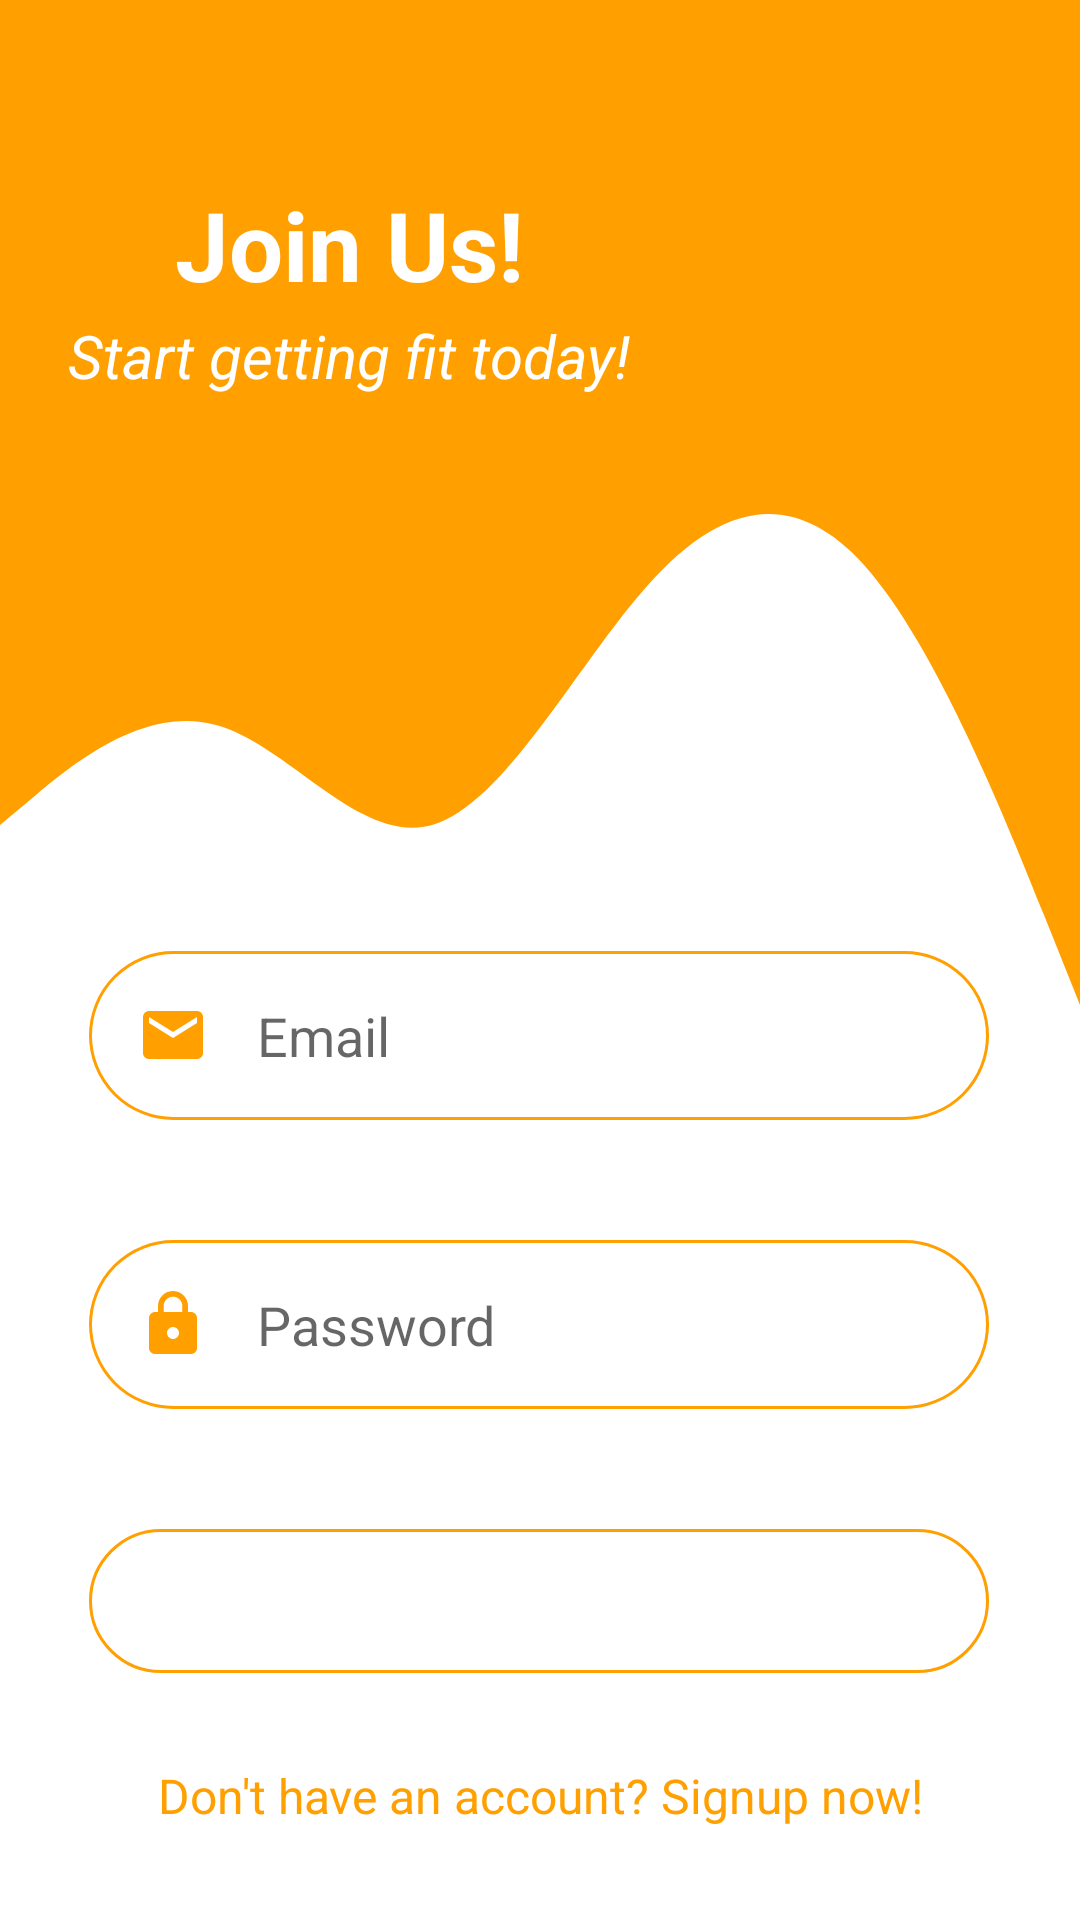

Here is an Android app screen rendered from its layout file. Give the layout XML and the strings, colors and styles it references.
<!-- AndroidManifest.xml: application theme Theme.Notesapp -->
<!-- res/layout/activity_main.xml -->
<?xml version="1.0" encoding="utf-8"?>
<androidx.constraintlayout.widget.ConstraintLayout xmlns:android="http://schemas.android.com/apk/res/android"
    xmlns:app="http://schemas.android.com/apk/res-auto"
    xmlns:tools="http://schemas.android.com/tools"
    android:layout_width="match_parent"
    android:layout_height="match_parent"
    tools:context=".Login">

    <View
        android:id="@+id/view"
        android:layout_width="0dp"
        android:layout_height="155dp"
        android:background="@color/orange2"
        app:layout_constraintEnd_toEndOf="parent"
        app:layout_constraintHorizontal_bias="0.0"
        app:layout_constraintStart_toStartOf="parent"
        app:layout_constraintTop_toTopOf="parent" />

    <View
        android:id="@+id/view2"
        android:layout_width="wrap_content"
        android:layout_height="200dp"
        android:background="@drawable/wave"
        app:layout_constraintEnd_toEndOf="parent"
        app:layout_constraintHorizontal_bias="0.0"
        app:layout_constraintStart_toStartOf="parent"
        app:layout_constraintTop_toBottomOf="@+id/view" />

    <TextView
        android:id="@+id/textView2"
        android:layout_width="wrap_content"
        android:layout_height="wrap_content"
        android:layout_marginTop="60dp"
        android:text="Join Us!"
        android:textColor="@color/white"
        android:textSize="32sp"
        android:textStyle="bold"
        app:layout_constraintEnd_toEndOf="parent"
        app:layout_constraintHorizontal_bias="0.24"
        app:layout_constraintStart_toStartOf="parent"
        app:layout_constraintTop_toTopOf="parent" />

    <TextView
        android:id="@+id/textView"
        android:layout_width="wrap_content"
        android:layout_height="wrap_content"
        android:layout_marginTop="2dp"
        android:text="Start getting fit today!"
        android:textColor="@color/white"
        android:textSize="20sp"
        android:textStyle="italic"
        app:layout_constraintBottom_toTopOf="@+id/email_ET"
        app:layout_constraintEnd_toEndOf="@+id/textView2"
        app:layout_constraintStart_toStartOf="@+id/textView2"
        app:layout_constraintTop_toBottomOf="@+id/textView2"
        app:layout_constraintVertical_bias="0.0" />

    <EditText
        android:id="@+id/email_ET"
        android:layout_width="300dp"
        android:layout_height="wrap_content"
        android:background="@drawable/round_border"
        android:drawableStart="@drawable/ic_email"
        android:drawablePadding="16dp"
        android:ems="10"
        android:hint="Email"
        android:inputType="textEmailAddress"
        android:padding="16dp"
        app:layout_constraintBottom_toBottomOf="parent"
        app:layout_constraintEnd_toEndOf="parent"
        app:layout_constraintHorizontal_bias="0.495"
        app:layout_constraintStart_toStartOf="parent"
        app:layout_constraintTop_toTopOf="parent"
        app:layout_constraintVertical_bias="0.543" />

    <EditText
        android:id="@+id/oldPassword_ET"
        android:layout_width="300dp"
        android:layout_height="wrap_content"
        android:layout_marginTop="40dp"
        android:background="@drawable/round_border"
        android:drawableStart="@drawable/ic_lock"
        android:drawablePadding="16dp"
        android:ems="10"
        android:hint="Password"
        android:inputType="textPassword"
        android:padding="16dp"
        app:layout_constraintBottom_toBottomOf="parent"
        app:layout_constraintEnd_toEndOf="@+id/email_ET"
        app:layout_constraintHorizontal_bias="0.287"
        app:layout_constraintStart_toStartOf="@+id/email_ET"
        app:layout_constraintTop_toBottomOf="@+id/email_ET"
        app:layout_constraintVertical_bias="0.0" />

    <Button
        android:id="@+id/login_btn"
        android:layout_width="300dp"
        android:layout_height="wrap_content"
        android:layout_marginTop="40dp"
        android:background="@drawable/round_border"
        android:text="Login"
        android:textColor="#FFF"
        android:textStyle="bold"
        app:layout_constraintBottom_toBottomOf="parent"
        app:layout_constraintEnd_toEndOf="@+id/oldPassword_ET"
        app:layout_constraintStart_toStartOf="@+id/oldPassword_ET"
        app:layout_constraintTop_toBottomOf="@+id/oldPassword_ET"
        app:layout_constraintVertical_bias="0.0" />

    <TextView
        android:id="@+id/signUp_TV"
        android:layout_width="wrap_content"
        android:layout_height="wrap_content"
        android:layout_marginTop="30dp"
        android:text="Don't have an account? Signup now!"
        android:textColor="@color/orange2"
        android:textSize="16sp"
        app:layout_constraintBottom_toBottomOf="parent"
        app:layout_constraintEnd_toEndOf="parent"
        app:layout_constraintStart_toStartOf="parent"
        app:layout_constraintTop_toBottomOf="@+id/login_btn"
        app:layout_constraintVertical_bias="0.0" />


</androidx.constraintlayout.widget.ConstraintLayout>
<!-- resources referenced by this layout -->
<resources>
  <color name="orange2">#FF9F00</color>
  <color name="white">#FFFFFFFF</color>
  <!-- drawable ic_email (drawable) -->
  <vector android:height="24dp" android:tint="#FF9F00"
      android:viewportHeight="24" android:viewportWidth="24"
      android:width="24dp" xmlns:android="http://schemas.android.com/apk/res/android">
      <path android:fillColor="@android:color/white" android:pathData="M20,4L4,4c-1.1,0 -1.99,0.9 -1.99,2L2,18c0,1.1 0.9,2 2,2h16c1.1,0 2,-0.9 2,-2L22,6c0,-1.1 -0.9,-2 -2,-2zM20,8l-8,5 -8,-5L4,6l8,5 8,-5v2z"/>
  </vector>
  <!-- drawable ic_lock (drawable) -->
  <vector android:height="24dp" android:tint="#FF9F00"
      android:viewportHeight="24" android:viewportWidth="24"
      android:width="24dp" xmlns:android="http://schemas.android.com/apk/res/android">
      <path android:fillColor="@android:color/white" android:pathData="M18,8h-1L17,6c0,-2.76 -2.24,-5 -5,-5S7,3.24 7,6v2L6,8c-1.1,0 -2,0.9 -2,2v10c0,1.1 0.9,2 2,2h12c1.1,0 2,-0.9 2,-2L20,10c0,-1.1 -0.9,-2 -2,-2zM12,17c-1.1,0 -2,-0.9 -2,-2s0.9,-2 2,-2 2,0.9 2,2 -0.9,2 -2,2zM15.1,8L8.9,8L8.9,6c0,-1.71 1.39,-3.1 3.1,-3.1 1.71,0 3.1,1.39 3.1,3.1v2z"/>
  </vector>
  <!-- drawable round_border (drawable) -->
  <?xml version="1.0" encoding="utf-8"?>
  <shape android:shape="rectangle" xmlns:android="http://schemas.android.com/apk/res/android">
      <stroke android:color="@color/orange2"
          android:width="1dp" />
      <corners android:radius="100dp" />
  </shape>
  <!-- drawable wave (drawable) -->
  <vector xmlns:android="http://schemas.android.com/apk/res/android"
      android:width="1440dp"
      android:height="320dp"
      android:viewportWidth="1440"
      android:viewportHeight="320">
    <path
        android:pathData="M0,192L48,176C96,160 192,128 288,138.7C384,149 480,203 576,192C672,181 768,107 864,64C960,21 1056,11 1152,53.3C1248,96 1344,192 1392,240L1440,288L1440,0L1392,0C1344,0 1248,0 1152,0C1056,0 960,0 864,0C768,0 672,0 576,0C480,0 384,0 288,0C192,0 96,0 48,0L0,0Z"
        android:fillColor="#FF9F00"/>
  </vector>
  <style name="Theme.Notesapp" parent="Theme.MaterialComponents.DayNight.DarkActionBar">
          
          <item name="colorPrimary">@color/orange2</item>
          <item name="colorPrimaryVariant">@color/orange1</item>
          <item name="colorOnPrimary">@color/white</item>
          
          <item name="colorSecondary">@color/teal_200</item>
          <item name="colorSecondaryVariant">@color/teal_700</item>
          <item name="colorOnSecondary">@color/black</item>
          
          <item name="android:statusBarColor" tools:targetApi="l">?attr/colorPrimaryVariant</item>
          
      </style>
  <color name="orange1">#FF8106</color>
  <color name="teal_200">#FF03DAC5</color>
  <color name="teal_700">#FF018786</color>
  <color name="black">#FF000000</color>
</resources>
